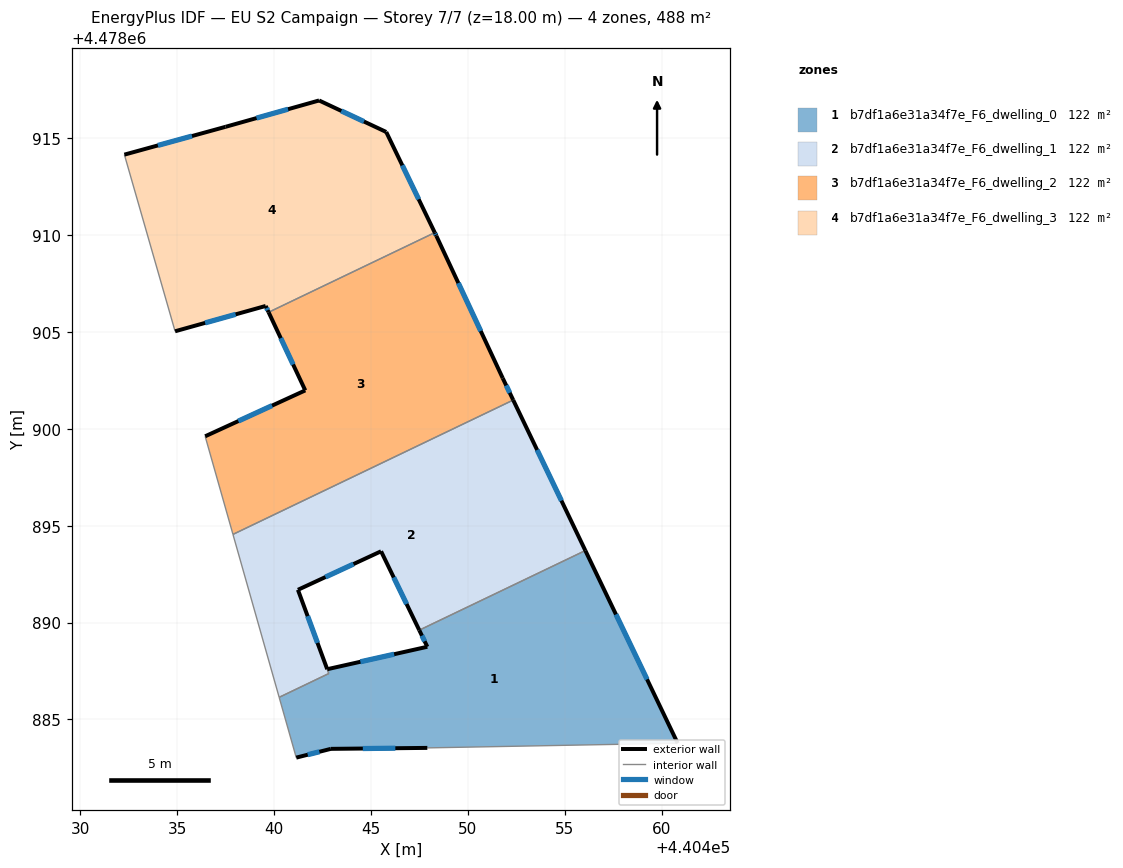
=== STOREY PLAN SPEC (per zone: floor XY polygon, exterior-wall plan segments, windows/doors) ===
zone 1: b7df1a6e31a34f7e_F6_dwelling_0  (122.1 m²)
  floor: (440460.82, 4478883.78) (440456.05, 4478893.71) (440447.49, 4478889.61) (440447.90, 4478888.75) (440442.74, 4478887.59) (440442.82, 4478887.37) (440440.26, 4478886.14) (440441.14, 4478883.03) (440442.92, 4478883.48) (440447.90, 4478883.53)
  exterior wall: (440447.90, 4478888.75) – (440447.49, 4478889.61)  [1.0 m]
    window: (440447.76, 4478889.04) – (440447.62, 4478889.32)  [0.3 m²]
  exterior wall: (440456.05, 4478893.71) – (440460.82, 4478883.78)  [11.0 m]
    window: (440457.63, 4478890.42) – (440459.24, 4478887.07)  [3.8 m²]
  exterior wall: (440447.90, 4478883.53) – (440442.92, 4478883.48)  [5.0 m]
    window: (440446.25, 4478883.52) – (440444.57, 4478883.50)  [1.7 m²]
  exterior wall: (440442.92, 4478883.48) – (440441.14, 4478883.03)  [1.8 m]
    window: (440442.33, 4478883.33) – (440441.73, 4478883.18)  [0.6 m²]
  exterior wall: (440442.74, 4478887.59) – (440447.90, 4478888.75)  [5.3 m]
    window: (440444.45, 4478887.98) – (440446.19, 4478888.37)  [1.8 m²]
  interior walls: 6
zone 2: b7df1a6e31a34f7e_F6_dwelling_1  (121.9 m²)
  floor: (440456.05, 4478893.71) (440452.33, 4478901.48) (440437.87, 4478894.55) (440440.26, 4478886.14) (440442.81, 4478887.37) (440441.23, 4478891.69) (440445.52, 4478893.68) (440447.49, 4478889.61)
  exterior wall: (440452.33, 4478901.48) – (440456.05, 4478893.71)  [8.6 m]
    window: (440453.57, 4478898.91) – (440454.82, 4478896.29)  [2.9 m²]
  exterior wall: (440447.49, 4478889.61) – (440445.52, 4478893.68)  [4.5 m]
    window: (440446.83, 4478890.96) – (440446.17, 4478892.33)  [1.5 m²]
  exterior wall: (440445.52, 4478893.68) – (440441.23, 4478891.69)  [4.7 m]
    window: (440444.09, 4478893.02) – (440442.65, 4478892.35)  [1.6 m²]
  exterior wall: (440441.23, 4478891.69) – (440442.74, 4478887.59)  [4.4 m]
    window: (440441.73, 4478890.33) – (440442.24, 4478888.95)  [1.5 m²]
  interior walls: 6
zone 3: b7df1a6e31a34f7e_F6_dwelling_2  (122.0 m²)
  floor: (440452.33, 4478901.48) (440451.79, 4478902.61) (440448.37, 4478909.95) (440448.29, 4478910.12) (440439.71, 4478906.01) (440441.60, 4478901.98) (440436.44, 4478899.61) (440437.87, 4478894.55)
  exterior wall: (440448.29, 4478910.12) – (440448.37, 4478909.95)  [0.2 m]
    window: (440448.31, 4478910.06) – (440448.34, 4478910.01)  [0.1 m²]
  exterior wall: (440448.37, 4478909.95) – (440451.79, 4478902.61)  [8.1 m]
    window: (440449.50, 4478907.52) – (440450.66, 4478905.04)  [2.8 m²]
  exterior wall: (440451.79, 4478902.61) – (440452.33, 4478901.48)  [1.2 m]
    window: (440451.97, 4478902.23) – (440452.15, 4478901.85)  [0.4 m²]
  exterior wall: (440436.44, 4478899.61) – (440441.60, 4478901.98)  [5.7 m]
    window: (440438.15, 4478900.39) – (440439.89, 4478901.19)  [1.9 m²]
  exterior wall: (440441.60, 4478901.98) – (440439.71, 4478906.01)  [4.5 m]
    window: (440440.98, 4478903.31) – (440440.34, 4478904.67)  [1.5 m²]
  interior walls: 3
zone 4: b7df1a6e31a34f7e_F6_dwelling_3  (122.0 m²)
  floor: (440448.29, 4478910.12) (440445.78, 4478915.31) (440442.32, 4478916.94) (440437.49, 4478915.58) (440432.27, 4478914.14) (440434.89, 4478905.03) (440439.56, 4478906.33) (440439.71, 4478906.01)
  exterior wall: (440432.27, 4478914.14) – (440437.49, 4478915.58)  [5.4 m]
    window: (440434.00, 4478914.62) – (440435.76, 4478915.10)  [1.8 m²]
  exterior wall: (440437.49, 4478915.58) – (440442.32, 4478916.94)  [5.0 m]
    window: (440439.09, 4478916.03) – (440440.72, 4478916.49)  [1.7 m²]
  exterior wall: (440442.32, 4478916.94) – (440445.78, 4478915.31)  [3.8 m]
    window: (440443.47, 4478916.40) – (440444.63, 4478915.85)  [1.3 m²]
  exterior wall: (440445.78, 4478915.31) – (440448.29, 4478910.12)  [5.8 m]
    window: (440446.61, 4478913.59) – (440447.46, 4478911.84)  [2.0 m²]
  exterior wall: (440439.71, 4478906.01) – (440439.56, 4478906.33)  [0.4 m]
    window: (440439.66, 4478906.12) – (440439.61, 4478906.23)  [0.1 m²]
  exterior wall: (440439.56, 4478906.33) – (440434.89, 4478905.03)  [4.9 m]
    window: (440438.01, 4478905.90) – (440436.44, 4478905.46)  [1.7 m²]
  interior walls: 2

=== DERIVED (storey summary) ===
Building: EU S2 Campaign
Storey: 7 of 7  (floor level z = 18.00 m)
Storey gross floor area: 488.0 m²
Zones on this storey: 4
  - b7df1a6e31a34f7e_F6_dwelling_0: floor 122.1 m²; exterior wall 24.1 m (72.3 m²); 5 window(s) 8.2 m²; WWR 11.4%
  - b7df1a6e31a34f7e_F6_dwelling_1: floor 121.9 m²; exterior wall 22.2 m (66.7 m²); 4 window(s) 7.6 m²; WWR 11.4%
  - b7df1a6e31a34f7e_F6_dwelling_2: floor 122.0 m²; exterior wall 19.7 m (59.0 m²); 5 window(s) 6.7 m²; WWR 11.4%
  - b7df1a6e31a34f7e_F6_dwelling_3: floor 122.0 m²; exterior wall 25.2 m (75.7 m²); 6 window(s) 8.6 m²; WWR 11.4%
Zone adjacency (shared interzone walls):
  - b7df1a6e31a34f7e_F6_dwelling_0 ↔ b7df1a6e31a34f7e_F6_dwelling_1
  - b7df1a6e31a34f7e_F6_dwelling_1 ↔ b7df1a6e31a34f7e_F6_dwelling_2
  - b7df1a6e31a34f7e_F6_dwelling_2 ↔ b7df1a6e31a34f7e_F6_dwelling_3